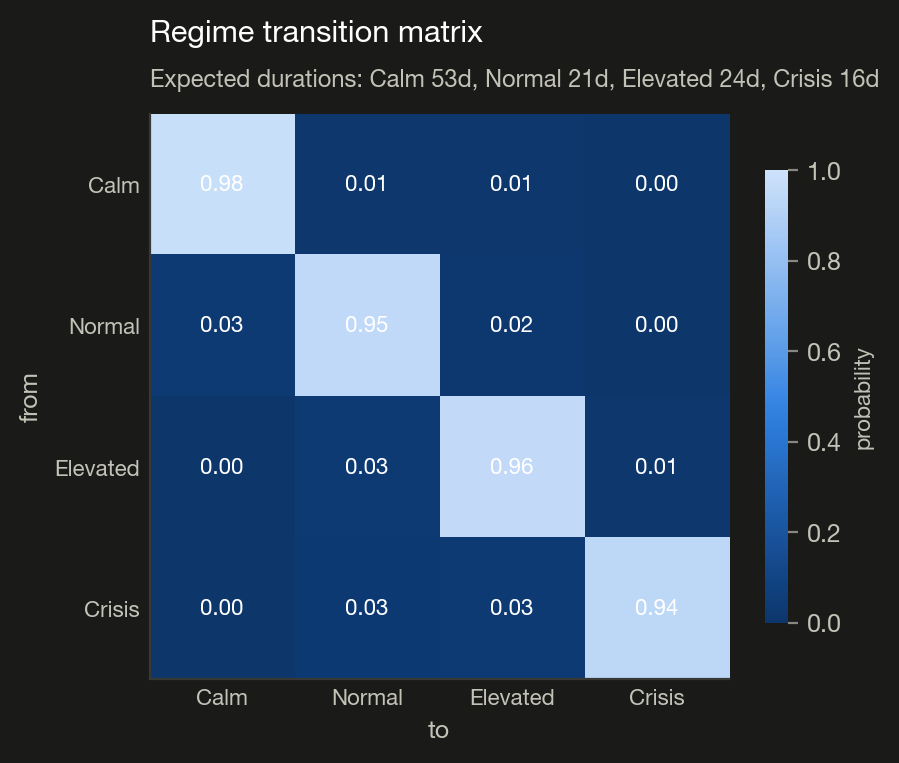

The table this chart was drawn from, first rows:
, Calm, Normal, Elevated, Crisis
Calm, 0.9813, 0.009365, 0.009354, 0.0
Normal, 0.03188, 0.9515, 0.0166, 2.5229243457366706e-163
Elevated, 2.692392672611304e-85, 0.03249, 0.9591, 0.008434
Crisis, 0.0, 0.0302, 0.03207, 0.9377
